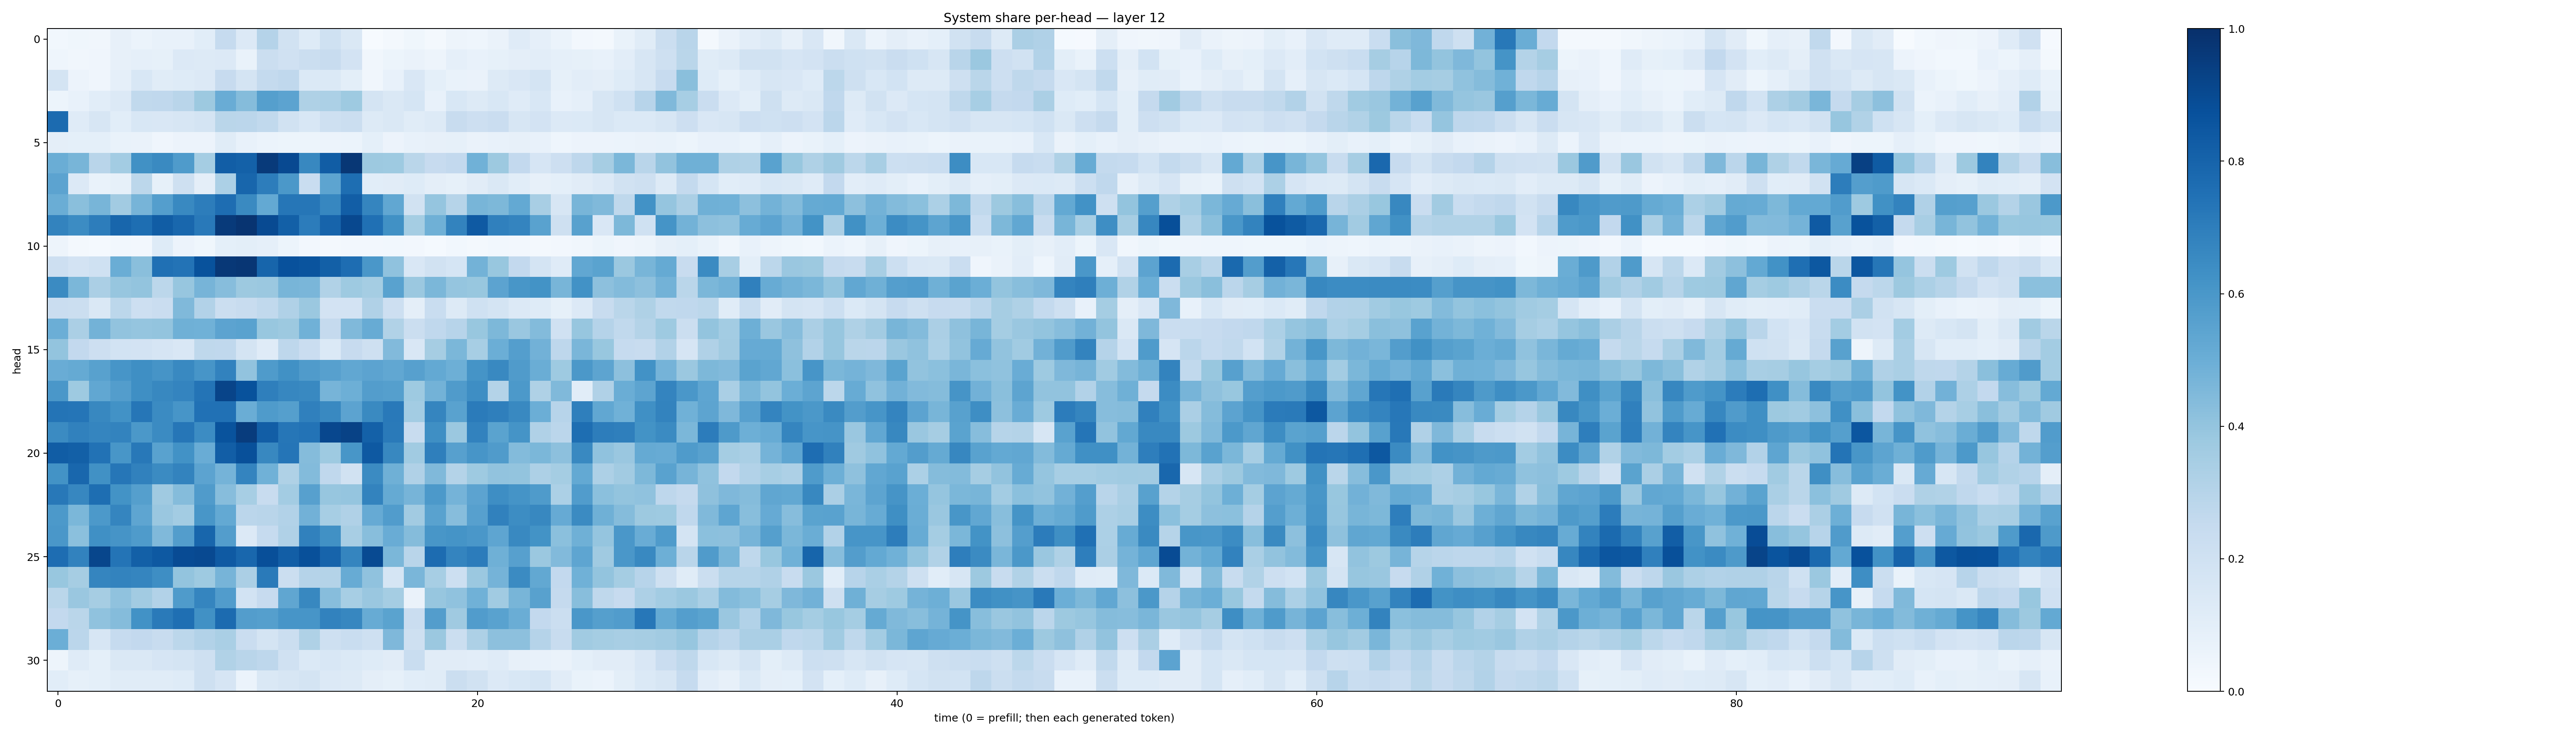

Data behind this chart, as committed beside it:
0.027487088, 0.03565488, 0.034088116, 0.07964775, 0.062399272, 0.07629612, 0.07414473, 0.10774314, 0.2475327, 0.13327247, 0.3040274, 0.18756054, 0.1246834, 0.20161627, 0.14174028, 0.0077078124, 0.022667471, 0.038016703, 0.023163827, 0.048099257, 0.04531876, 0.06568574, 0.11793505, 0.086080976
0.0442, 0.03371, 0.0413, 0.0794, 0.08725, 0.08577, 0.1346, 0.1288, 0.1361, 0.06702, 0.2251, 0.1959, 0.2229, 0.2419, 0.1819, 0.0318, 0.05439, 0.06556, 0.04801, 0.08886, 0.07043, 0.08431, 0.09626, 0.1049
0.177, 0.05594, 0.0407, 0.08925, 0.1546, 0.1165, 0.1212, 0.1328, 0.2429, 0.1776, 0.2571, 0.2684, 0.1373, 0.1375, 0.09806, 0.03215, 0.07381, 0.1486, 0.09049, 0.06756, 0.06623, 0.1261, 0.1523, 0.1749
0.05115, 0.07361, 0.1087, 0.1336, 0.2641, 0.2683, 0.292, 0.376, 0.5072, 0.4363, 0.5659, 0.5465, 0.3205, 0.3288, 0.3713, 0.1726, 0.1424, 0.1692, 0.07664, 0.1533, 0.1327, 0.1556, 0.1191, 0.1541
0.7703, 0.1181, 0.1634, 0.1073, 0.1529, 0.1513, 0.1605, 0.1743, 0.2871, 0.2814, 0.2635, 0.1877, 0.1546, 0.208, 0.2256, 0.1296, 0.143, 0.1141, 0.1251, 0.2384, 0.2129, 0.2275, 0.1624, 0.1831
0.09509, 0.09068, 0.09343, 0.06665, 0.06307, 0.04291, 0.05523, 0.05651, 0.1139, 0.07675, 0.06171, 0.05187, 0.05282, 0.0562, 0.05954, 0.09066, 0.05835, 0.07417, 0.07896, 0.08479, 0.06488, 0.07726, 0.08074, 0.0731
0.5002, 0.4674, 0.2907, 0.3577, 0.6266, 0.6525, 0.5834, 0.3546, 0.8224, 0.8118, 0.96, 0.9, 0.6627, 0.8243, 0.9723, 0.3787, 0.3724, 0.2878, 0.2429, 0.2609, 0.4853, 0.3766, 0.258, 0.1672
0.5443, 0.1361, 0.06936, 0.08212, 0.278, 0.08366, 0.2108, 0.09649, 0.3309, 0.7926, 0.7021, 0.5963, 0.2313, 0.5408, 0.7616, 0.1073, 0.1105, 0.1235, 0.09637, 0.08516, 0.1107, 0.1471, 0.1075, 0.08203
0.501, 0.4251, 0.4655, 0.3609, 0.4712, 0.5694, 0.658, 0.6995, 0.7638, 0.6535, 0.5229, 0.7283, 0.7278, 0.6671, 0.8235, 0.6704, 0.5286, 0.1934, 0.3979, 0.2986, 0.4682, 0.4557, 0.5232, 0.3427
0.6763, 0.6446, 0.7015, 0.7922, 0.7605, 0.8252, 0.7887, 0.7175, 0.9582, 0.9813, 0.896, 0.8152, 0.7063, 0.7997, 0.9053, 0.7514, 0.6255, 0.3535, 0.4887, 0.6773, 0.8361, 0.691, 0.6727, 0.5514
0.04722, 0.02154, 0.01464, 0.03, 0.02596, 0.124, 0.05581, 0.03574, 0.09116, 0.1016, 0.08729, 0.0534, 0.02572, 0.02316, 0.02705, 0.02526, 0.02943, 0.02713, 0.0135, 0.03002, 0.01656, 0.02999, 0.02545, 0.02207
0.2131, 0.1822, 0.1993, 0.5005, 0.4254, 0.7504, 0.7413, 0.87, 0.9685, 0.9742, 0.7964, 0.8743, 0.8602, 0.8152, 0.7629, 0.5985, 0.4102, 0.1492, 0.1934, 0.1706, 0.4782, 0.3869, 0.2593, 0.1741
0.6497, 0.4596, 0.333, 0.3941, 0.4018, 0.2801, 0.3929, 0.4704, 0.4303, 0.375, 0.3825, 0.4663, 0.464, 0.3151, 0.3749, 0.354, 0.5531, 0.3808, 0.4592, 0.3973, 0.3867, 0.5431, 0.6042, 0.6194
0.2293, 0.2192, 0.1446, 0.2807, 0.2138, 0.2282, 0.4485, 0.3088, 0.2188, 0.2368, 0.2639, 0.3203, 0.3817, 0.1809, 0.1823, 0.3173, 0.2115, 0.09509, 0.2337, 0.1325, 0.2001, 0.1759, 0.1354, 0.1228
0.499, 0.3336, 0.4804, 0.4045, 0.3957, 0.4004, 0.4918, 0.4867, 0.5456, 0.5536, 0.3902, 0.3781, 0.485, 0.2532, 0.4479, 0.5113, 0.3126, 0.2226, 0.2667, 0.2941, 0.3883, 0.4534, 0.3829, 0.4389
0.3997, 0.2609, 0.2138, 0.1866, 0.1812, 0.1666, 0.1498, 0.2703, 0.266, 0.1777, 0.1189, 0.2745, 0.2288, 0.1386, 0.2458, 0.205, 0.4417, 0.1508, 0.3499, 0.4596, 0.3471, 0.499, 0.5702, 0.4817
0.507, 0.5189, 0.5586, 0.6085, 0.6331, 0.6104, 0.6594, 0.6059, 0.6826, 0.4024, 0.5833, 0.6257, 0.5802, 0.5614, 0.5303, 0.5451, 0.5312, 0.5598, 0.5228, 0.4952, 0.6142, 0.6581, 0.582, 0.5005
0.598, 0.3729, 0.5311, 0.5721, 0.6351, 0.6623, 0.6738, 0.7363, 0.92, 0.87, 0.6945, 0.6642, 0.6585, 0.471, 0.4939, 0.5731, 0.5645, 0.3729, 0.4772, 0.5794, 0.6377, 0.3073, 0.5937, 0.3215
0.7378, 0.7329, 0.6605, 0.624, 0.7275, 0.649, 0.6066, 0.7491, 0.7479, 0.5006, 0.5848, 0.5647, 0.6885, 0.6586, 0.5454, 0.656, 0.7182, 0.3573, 0.67, 0.5525, 0.7091, 0.6945, 0.6592, 0.4971
0.6521, 0.6841, 0.6702, 0.6777, 0.5951, 0.6498, 0.7268, 0.6478, 0.8667, 0.9516, 0.823, 0.7275, 0.7414, 0.9094, 0.9276, 0.8099, 0.7134, 0.2417, 0.6351, 0.3803, 0.6815, 0.5481, 0.6147, 0.3164
0.8257, 0.8133, 0.7438, 0.6022, 0.7215, 0.5524, 0.624, 0.5074, 0.823, 0.8763, 0.6602, 0.732, 0.4363, 0.3743, 0.6048, 0.8403, 0.6633, 0.3645, 0.6918, 0.5599, 0.6065, 0.5818, 0.4404, 0.4579
0.6198, 0.7853, 0.6253, 0.7299, 0.6872, 0.651, 0.6779, 0.5434, 0.475, 0.6748, 0.4876, 0.3233, 0.4387, 0.2667, 0.1952, 0.6498, 0.4908, 0.3171, 0.4482, 0.3074, 0.3712, 0.4054, 0.4012, 0.3273
0.7203, 0.6649, 0.7595, 0.6179, 0.5644, 0.369, 0.4374, 0.5795, 0.4297, 0.3459, 0.242, 0.3585, 0.5617, 0.3925, 0.3965, 0.6771, 0.5177, 0.4718, 0.5908, 0.4764, 0.5465, 0.6394, 0.6166, 0.5856
0.5915, 0.4584, 0.5903, 0.669, 0.5388, 0.3845, 0.3575, 0.6047, 0.5204, 0.2842, 0.2915, 0.3099, 0.4824, 0.3444, 0.3169, 0.5131, 0.5768, 0.3618, 0.5525, 0.4309, 0.5619, 0.6842, 0.6409, 0.6605
0.6, 0.4211, 0.6308, 0.613, 0.5821, 0.4468, 0.5721, 0.7909, 0.5729, 0.1367, 0.2486, 0.3177, 0.6859, 0.627, 0.3434, 0.4291, 0.5066, 0.4365, 0.6045, 0.6164, 0.5984, 0.5363, 0.657, 0.6177
0.7623, 0.6821, 0.9109, 0.7355, 0.8144, 0.8405, 0.893, 0.8993, 0.8395, 0.787, 0.8819, 0.8204, 0.8752, 0.797, 0.6715, 0.8954, 0.4593, 0.2892, 0.7669, 0.6731, 0.7066, 0.4893, 0.5615, 0.3822
0.3897, 0.3497, 0.6699, 0.6782, 0.6694, 0.64, 0.4006, 0.373, 0.4698, 0.3349, 0.7119, 0.2266, 0.301, 0.3074, 0.5101, 0.4081, 0.171, 0.4628, 0.3475, 0.217, 0.3826, 0.4737, 0.6515, 0.5253
0.2888, 0.3836, 0.3499, 0.4081, 0.3622, 0.3122, 0.5856, 0.6683, 0.577, 0.1839, 0.2425, 0.532, 0.6634, 0.4328, 0.3457, 0.383, 0.352, 0.0647, 0.3945, 0.4073, 0.4869, 0.3643, 0.4665, 0.5549
0.2586, 0.286, 0.4086, 0.435, 0.6225, 0.7141, 0.7558, 0.6265, 0.7723, 0.5712, 0.5662, 0.6068, 0.606, 0.681, 0.6661, 0.5082, 0.5484, 0.2272, 0.5706, 0.3693, 0.578, 0.5526, 0.5009, 0.2617
0.4979, 0.2828, 0.1606, 0.2487, 0.2581, 0.2385, 0.2799, 0.3094, 0.3361, 0.2268, 0.1721, 0.225, 0.3235, 0.2032, 0.2318, 0.2092, 0.4508, 0.2091, 0.3805, 0.219, 0.3271, 0.4169, 0.4159, 0.3041
0.05043, 0.121, 0.09001, 0.1459, 0.1439, 0.1654, 0.1755, 0.2055, 0.3151, 0.2925, 0.2736, 0.1988, 0.1369, 0.1549, 0.1397, 0.1235, 0.1124, 0.2332, 0.1103, 0.1102, 0.104, 0.1194, 0.08138, 0.07102
0.1065, 0.08484, 0.09197, 0.1145, 0.1143, 0.1143, 0.1238, 0.2108, 0.1658, 0.05891, 0.1471, 0.1602, 0.1729, 0.1339, 0.1305, 0.09382, 0.08316, 0.1071, 0.1139, 0.2239, 0.1896, 0.1344, 0.153, 0.17
